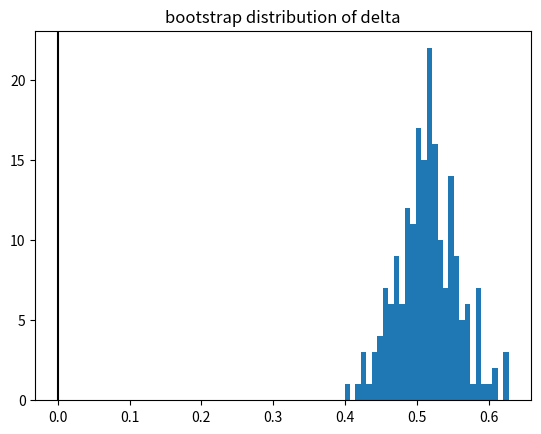

This figure's Python source:
import numpy as np

try:
    import matplotlib.pyplot as plt
except ImportError:  # plots are optional
    plt = None

rng = np.random.default_rng(13)

t = np.arange(0, 20, 1 / 12)                    # years
t_c_true, delta_true = 30.0, 0.5
noise = rng.normal(0, 0.02, t.size)
ln_hyper = -(1 / delta_true) * np.log(1 - t / t_c_true) + noise
ln_expo = 0.15 * t + noise

def local_slope(t, y, half_width=1.0):
    g = np.full_like(y, np.nan)
    for i, ti in enumerate(t):
        w = np.abs(t - ti) <= half_width
        if w.sum() >= 5:
            g[i] = np.polyfit(t[w] - ti, y[w], 2)[1]
    return g


def fit_delta(t, ln_x):
    g = local_slope(t, ln_x)
    ok = np.isfinite(g) & (g > 0)
    delta, ln_k = np.polyfit(ln_x[ok], np.log(g[ok]), 1)
    g_now = g[ok][-1]
    t_rem = 1 / (delta * g_now) if delta > 0 else np.inf
    return delta, t_rem


for name, series in [("exponential", ln_expo), ("hyperbolic", ln_hyper)]:
    d, rem = fit_delta(t, series)
    print(f"{name:12s} delta = {d:+.3f}   time remaining = {rem:.1f} yr")
print(f"truth: delta = {delta_true}, time remaining = {t_c_true - t[-1]:.1f} yr")

def block_bootstrap_delta(t, ln_x, n_boot=200, block=12):
    coef = np.polyfit(t, ln_x, 5)
    smooth = np.polyval(coef, t)
    resid = ln_x - smooth
    n = t.size
    out = []
    for _ in range(n_boot):
        starts = rng.integers(0, n - block, size=n // block + 1)
        idx = np.concatenate([np.arange(s, s + block) for s in starts])[:n]
        out.append(fit_delta(t, smooth + resid[idx])[0])
    return np.array(out)


boot = block_bootstrap_delta(t, ln_hyper)
lo, hi = np.quantile(boot, [0.05, 0.95])
print(f"hyperbolic delta 90% interval: [{lo:.2f}, {hi:.2f}]  P(delta > 0) = {(boot > 0).mean():.2f}")
if plt is not None:
    plt.hist(boot, bins=30)
    plt.axvline(0, color="k")
    plt.title("bootstrap distribution of delta")
    plt.show()
